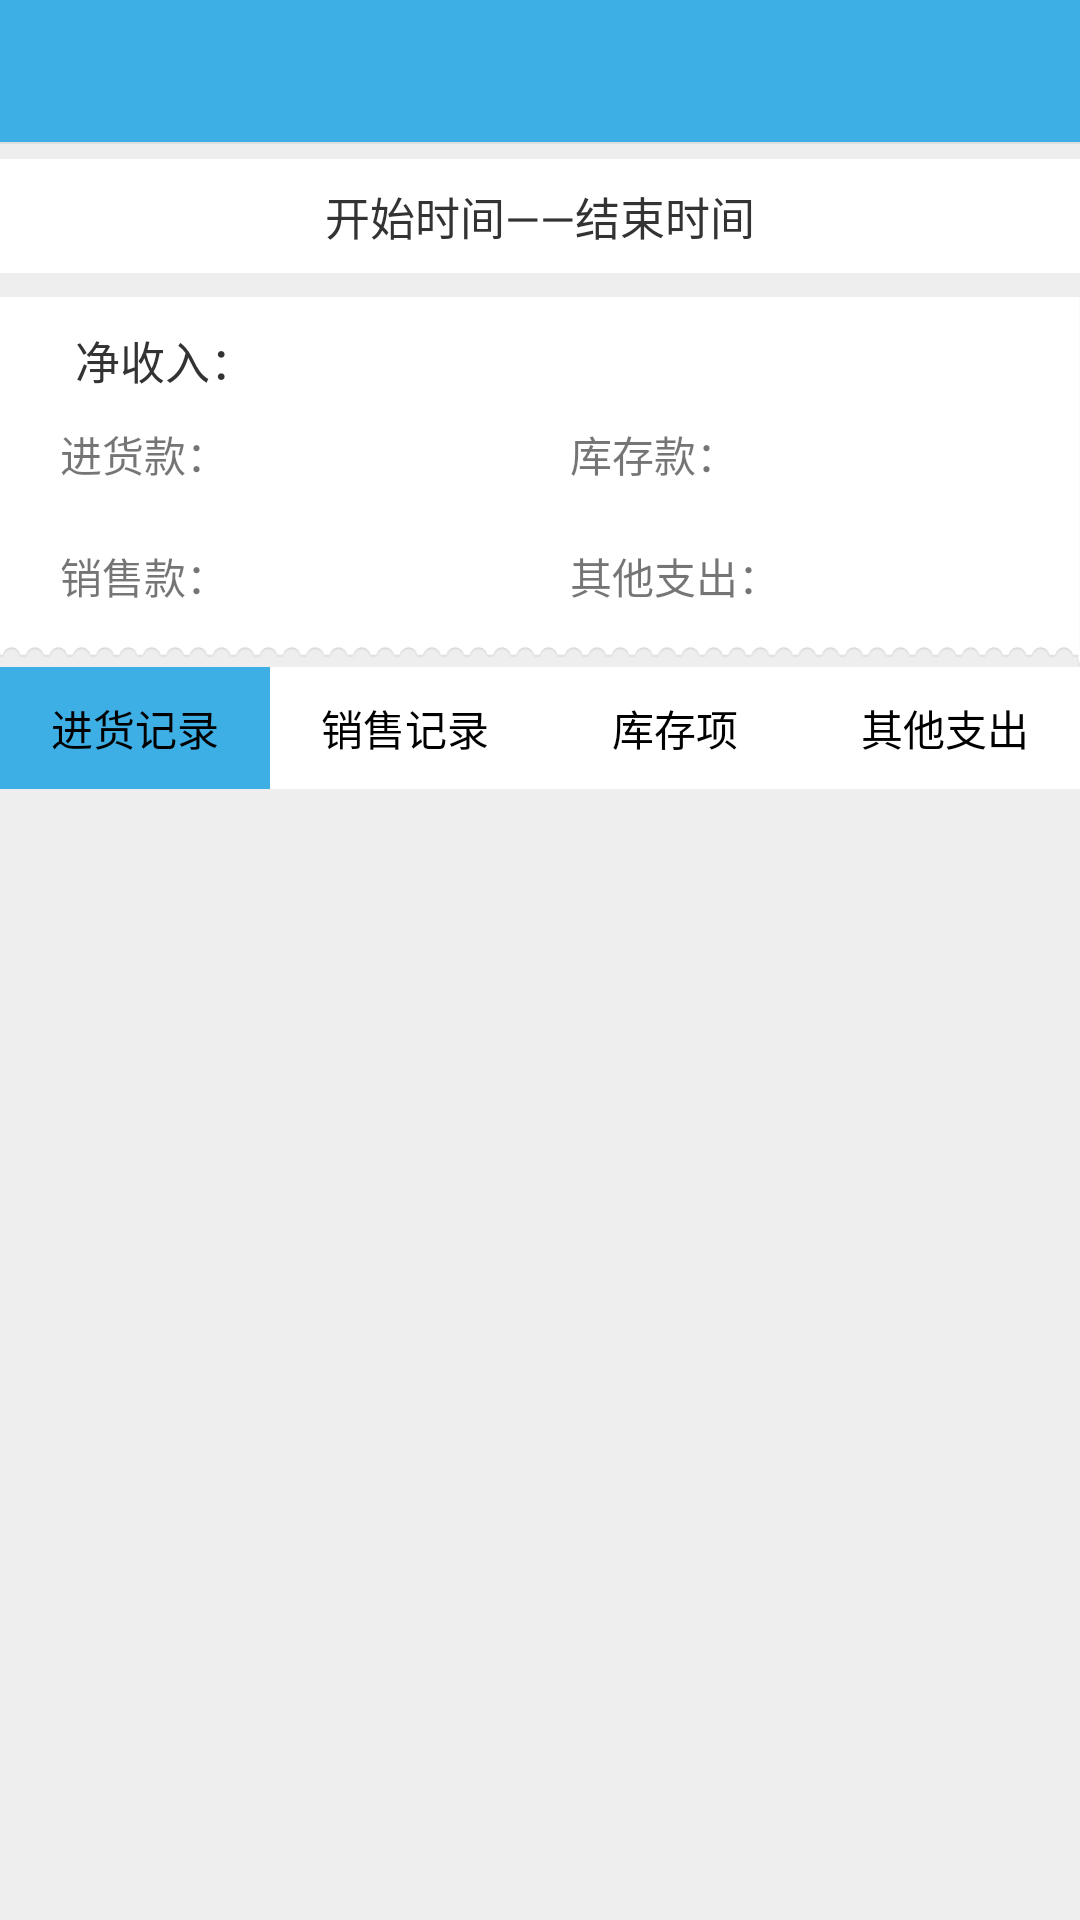

Reconstruct the res/layout file that produces this screen, plus the resources it refers to.
<!-- AndroidManifest.xml: application theme AppTheme -->
<!-- res/layout/fragment_summary.xml -->
<?xml version="1.0" encoding="utf-8"?>
<LinearLayout xmlns:android="http://schemas.android.com/apk/res/android"
    android:layout_width="match_parent"
    android:layout_height="match_parent"
    android:background="#eee"
    android:orientation="vertical">

    <include layout="@layout/layout_title" />

    <LinearLayout
        android:layout_width="match_parent"
        android:layout_height="match_parent"
        android:divider="@drawable/line"
        android:layout_marginTop="5dp"
        android:orientation="vertical"
        android:showDividers="middle">

        <TextView
            android:id="@+id/tv_time_select"
            android:layout_width="match_parent"
            android:layout_height="wrap_content"
            android:background="@android:color/white"
            android:gravity="center"
            android:padding="8dp"
            android:text="开始时间——结束时间"
            android:textColor="#333"
            android:textSize="15dp" />

        <LinearLayout
            android:layout_width="match_parent"
            android:layout_height="wrap_content"
            android:layout_marginTop="8dp"
            android:background="@mipmap/item_bg_smail"
            android:padding="10dp"
            android:orientation="vertical">

            <LinearLayout
                android:layout_width="match_parent"
                android:layout_height="wrap_content"
                android:orientation="horizontal"
                android:paddingLeft="15dp"
                android:paddingRight="15dp">

                <TextView
                    android:layout_width="wrap_content"
                    android:layout_height="wrap_content"
                    android:text="净收入："
                    android:textColor="#333"
                    android:textSize="15dp" />

                <TextView
                    android:id="@+id/tv_net_receipt"
                    android:layout_width="0dp"
                    android:layout_height="wrap_content"
                    android:layout_weight="1"
                    android:textColor="#333"
                    android:textSize="15dp" />
            </LinearLayout>

            <LinearLayout
                android:layout_width="match_parent"
                android:layout_height="wrap_content"
                android:orientation="horizontal">

                <LinearLayout
                    android:layout_width="match_parent"
                    android:layout_height="wrap_content"
                    android:layout_weight="1"
                    android:orientation="horizontal"
                    android:padding="10dp">

                    <TextView
                        android:layout_width="wrap_content"
                        android:layout_height="wrap_content"
                        android:text="进货款：" />

                    <TextView
                        android:id="@+id/tv_payment_for_goods"
                        android:layout_width="0dp"
                        android:layout_height="wrap_content"
                        android:layout_weight="1" />
                </LinearLayout>

                <LinearLayout
                    android:layout_width="match_parent"
                    android:layout_height="wrap_content"
                    android:layout_weight="1"
                    android:orientation="horizontal"
                    android:padding="10dp">

                    <TextView
                        android:layout_width="wrap_content"
                        android:layout_height="wrap_content"
                        android:text="库存款：" />

                    <TextView
                        android:id="@+id/tv_stock"
                        android:layout_width="0dp"
                        android:layout_height="wrap_content"
                        android:layout_weight="1" />
                </LinearLayout>
            </LinearLayout>

            <LinearLayout
                android:layout_width="match_parent"
                android:layout_height="wrap_content"
                android:orientation="horizontal">

                <LinearLayout
                    android:layout_width="match_parent"
                    android:layout_height="wrap_content"
                    android:layout_weight="1"
                    android:orientation="horizontal"
                    android:padding="10dp">

                    <TextView
                        android:layout_width="wrap_content"
                        android:layout_height="wrap_content"
                        android:text="销售款：" />

                    <TextView
                        android:id="@+id/tv_income"
                        android:layout_width="0dp"
                        android:layout_height="wrap_content"
                        android:layout_weight="1" />
                </LinearLayout>

                <LinearLayout
                    android:layout_width="match_parent"
                    android:layout_height="wrap_content"
                    android:layout_weight="1"
                    android:orientation="horizontal"
                    android:padding="10dp">

                    <TextView
                        android:layout_width="wrap_content"
                        android:layout_height="wrap_content"
                        android:text="其他支出：" />

                    <TextView
                        android:id="@+id/tv_expenditure"
                        android:layout_width="0dp"
                        android:layout_height="wrap_content"
                        android:layout_weight="1" />
                </LinearLayout>
            </LinearLayout>
        </LinearLayout>

        <RadioGroup
            android:id="@+id/rg"
            android:layout_width="match_parent"
            android:layout_height="wrap_content"
            android:divider="@drawable/line_v"
            android:orientation="horizontal">

            <RadioButton
                android:id="@+id/rb_jhjl"
                android:layout_width="match_parent"
                android:layout_height="wrap_content"
                android:layout_weight="1"
                android:background="@drawable/rb"
                android:button="@null"
                android:checked="true"
                android:gravity="center"
                android:padding="10dp"
                android:text="进货记录" />

            <RadioButton
                android:id="@+id/rb_xsjl"
                android:layout_width="match_parent"
                android:layout_height="wrap_content"
                android:layout_weight="1"
                android:background="@drawable/rb"
                android:button="@null"
                android:gravity="center"
                android:padding="10dp"
                android:text="销售记录" />

            <RadioButton
                android:id="@+id/rb_kxx"
                android:layout_width="match_parent"
                android:layout_height="wrap_content"
                android:layout_weight="1"
                android:background="@drawable/rb"
                android:button="@null"
                android:gravity="center"
                android:padding="10dp"
                android:text="库存项" />

            <RadioButton
                android:id="@+id/rb_qtzc"
                android:layout_width="match_parent"
                android:layout_height="wrap_content"
                android:layout_weight="1"
                android:background="@drawable/rb"
                android:button="@null"
                android:gravity="center"
                android:padding="10dp"
                android:text="其他支出" />
        </RadioGroup>

        <android.support.v7.widget.RecyclerView
            android:id="@+id/rv_content"
            android:layout_width="match_parent"
            android:layout_height="wrap_content" />
    </LinearLayout>
</LinearLayout>
<!-- res/layout/layout_title.xml (included above) -->
<?xml version="1.0" encoding="utf-8"?>
<FrameLayout xmlns:android="http://schemas.android.com/apk/res/android"
    android:layout_width="match_parent"
    android:layout_height="48dp"
    android:background="#3DAFE5">

    <TextView
        android:id="@+id/title"
        android:layout_width="wrap_content"
        android:layout_height="wrap_content"
        android:layout_gravity="center"
        android:textColor="@android:color/white"
        android:textSize="20dp" />

    <TextView
        android:id="@+id/btn_left"
        android:layout_width="wrap_content"
        android:layout_height="wrap_content"
        android:layout_gravity="start|center_vertical"
        android:background="@null"
        android:textColor="@android:color/white"
        android:padding="10dp"
        android:textSize="13dp"
        android:visibility="gone" />

    <LinearLayout
        android:layout_width="wrap_content"
        android:layout_gravity="end|center_vertical"
        android:layout_height="match_parent">
        <TextView
            android:id="@+id/btn_right"
            android:layout_width="wrap_content"
            android:layout_height="wrap_content"
            android:layout_gravity="end|center_vertical"
            android:layout_marginLeft="10dp"
            android:background="@null"
            android:padding="10dp"
            android:textColor="@android:color/white"
            android:textSize="13dp"
            android:visibility="gone" />
        <TextView
            android:id="@+id/btn_right2"
            android:layout_width="wrap_content"
            android:layout_height="wrap_content"
            android:layout_gravity="end|center_vertical"
            android:layout_marginLeft="10dp"
            android:background="@null"
            android:padding="10dp"
            android:textColor="@android:color/white"
            android:textSize="13dp"
            android:visibility="gone" />
    </LinearLayout>

    <View
        android:layout_width="match_parent"
        android:layout_height="0.5dp"
        android:layout_gravity="bottom"
        android:background="#ddd" />
</FrameLayout>
<!-- resources referenced by this layout -->
<resources>
  <!-- drawable line_v (drawable) -->
  <?xml version="1.0" encoding="utf-8"?>
  <shape xmlns:android="http://schemas.android.com/apk/res/android">
      <solid android:color="#888"/>
      <size android:width="0.5dp"/>
  </shape>
  <!-- drawable rb (drawable) -->
  <?xml version="1.0" encoding="utf-8"?>
  <selector xmlns:android="http://schemas.android.com/apk/res/android">
      <item android:state_checked="true">
          <shape >
              <solid android:color="#3DAFE5"/>
          </shape>
      </item>
      <item android:state_checked="false">
          <shape >
              <solid android:color="@android:color/white"/>
          </shape>
      </item>
  </selector>
  <!-- mipmap item_bg_smail: png bitmap (mipmap-xxhdpi, 17384 bytes) -->
  <style name="AppTheme" parent="Theme.AppCompat.Light.NoActionBar">
          
          <item name="colorPrimary">@color/colorPrimary</item>
          <item name="colorPrimaryDark">@color/colorPrimaryDark</item>
          <item name="colorAccent">@color/colorAccent</item>
      </style>
  <!-- not gathered from this repository: default colours our renderer supplied (Android Studio template values) -->
  <color name="colorPrimary">#FF6200EE</color>
  <color name="colorPrimaryDark">#FF3700B3</color>
  <color name="colorAccent">#FF03DAC5</color>
</resources>
